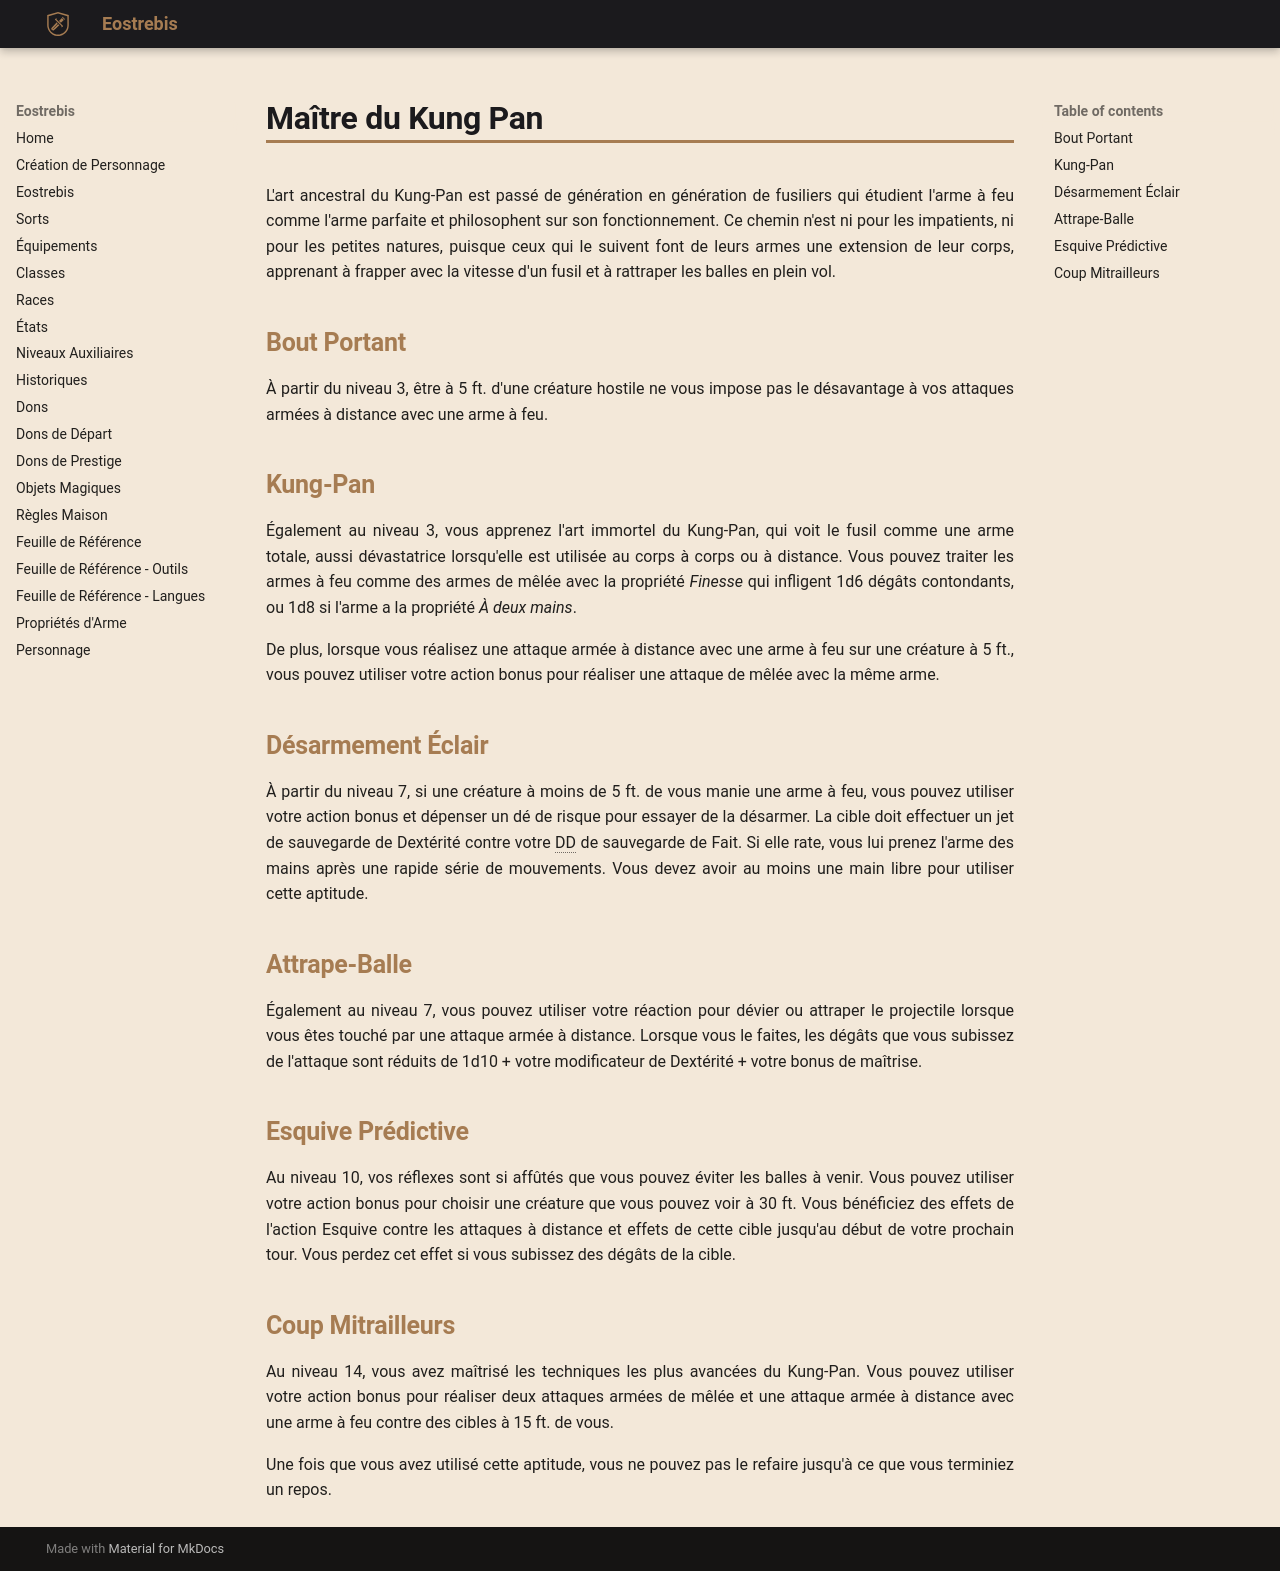

repository: Eostrebis/5e.VF · page: classes/Fusilier/Maître du Kung-Pan/index.html · generator: mkdocs

---
writing_status: finished
---
L'art ancestral du Kung-Pan est passé de génération en génération de fusiliers qui étudient l'arme à feu comme l'arme parfaite et philosophent sur son fonctionnement. Ce chemin n'est ni pour les impatients, ni pour les petites natures, puisque ceux qui le suivent font de leurs armes une extension de leur corps, apprenant à frapper avec la vitesse d'un fusil et à rattraper les balles en plein vol.

## Bout Portant

À partir du niveau 3, être à 5 ft. d'une créature hostile ne vous impose pas le désavantage à vos attaques armées à distance avec une arme à feu.

## Kung-Pan

Également au niveau 3, vous apprenez l'art immortel du Kung-Pan, qui voit le fusil comme une arme totale, aussi dévastatrice lorsqu'elle est utilisée au corps à corps ou à distance. Vous pouvez traiter les armes à feu comme des armes de mêlée avec la propriété *Finesse* qui infligent 1d6 dégâts contondants, ou 1d8 si l'arme a la propriété *À deux mains*.

De plus, lorsque vous réalisez une attaque armée à distance avec une arme à feu sur une créature à 5 ft., vous pouvez utiliser votre action bonus pour réaliser une attaque de mêlée avec la même arme.

## Désarmement Éclair

À partir du niveau 7, si une créature à moins de 5 ft. de vous manie une arme à feu, vous pouvez utiliser votre action bonus et dépenser un dé de risque pour essayer de la désarmer. La cible doit effectuer un jet de sauvegarde de Dextérité contre votre DD de sauvegarde de Fait. Si elle rate, vous lui prenez l'arme des mains après une rapide série de mouvements. Vous devez avoir au moins une main libre pour utiliser cette aptitude.

## Attrape-Balle

Également au niveau 7, vous pouvez utiliser votre réaction pour dévier ou attraper le projectile lorsque vous êtes touché par une attaque armée à distance. Lorsque vous le faites, les dégâts que vous subissez de l'attaque sont réduits de 1d10 + votre modificateur de Dextérité + votre bonus de maîtrise.

## Esquive Prédictive

Au niveau 10, vos réflexes sont si affûtés que vous pouvez éviter les balles à venir. Vous pouvez utiliser votre action bonus pour choisir une créature que vous pouvez voir à 30 ft. Vous bénéficiez des effets de l'action Esquive contre les attaques à distance et effets de cette cible jusqu'au début de votre prochain tour. Vous perdez cet effet si vous subissez des dégâts de la cible.

## Coup Mitrailleurs

Au niveau 14, vous avez maîtrisé les techniques les plus avancées du Kung-Pan. Vous pouvez utiliser votre action bonus pour réaliser deux attaques armées de mêlée et une attaque armée à distance avec une arme à feu contre des cibles à 15 ft. de vous.

Une fois que vous avez utilisé cette aptitude, vous ne pouvez pas le refaire jusqu'à ce que vous terminiez un repos.
